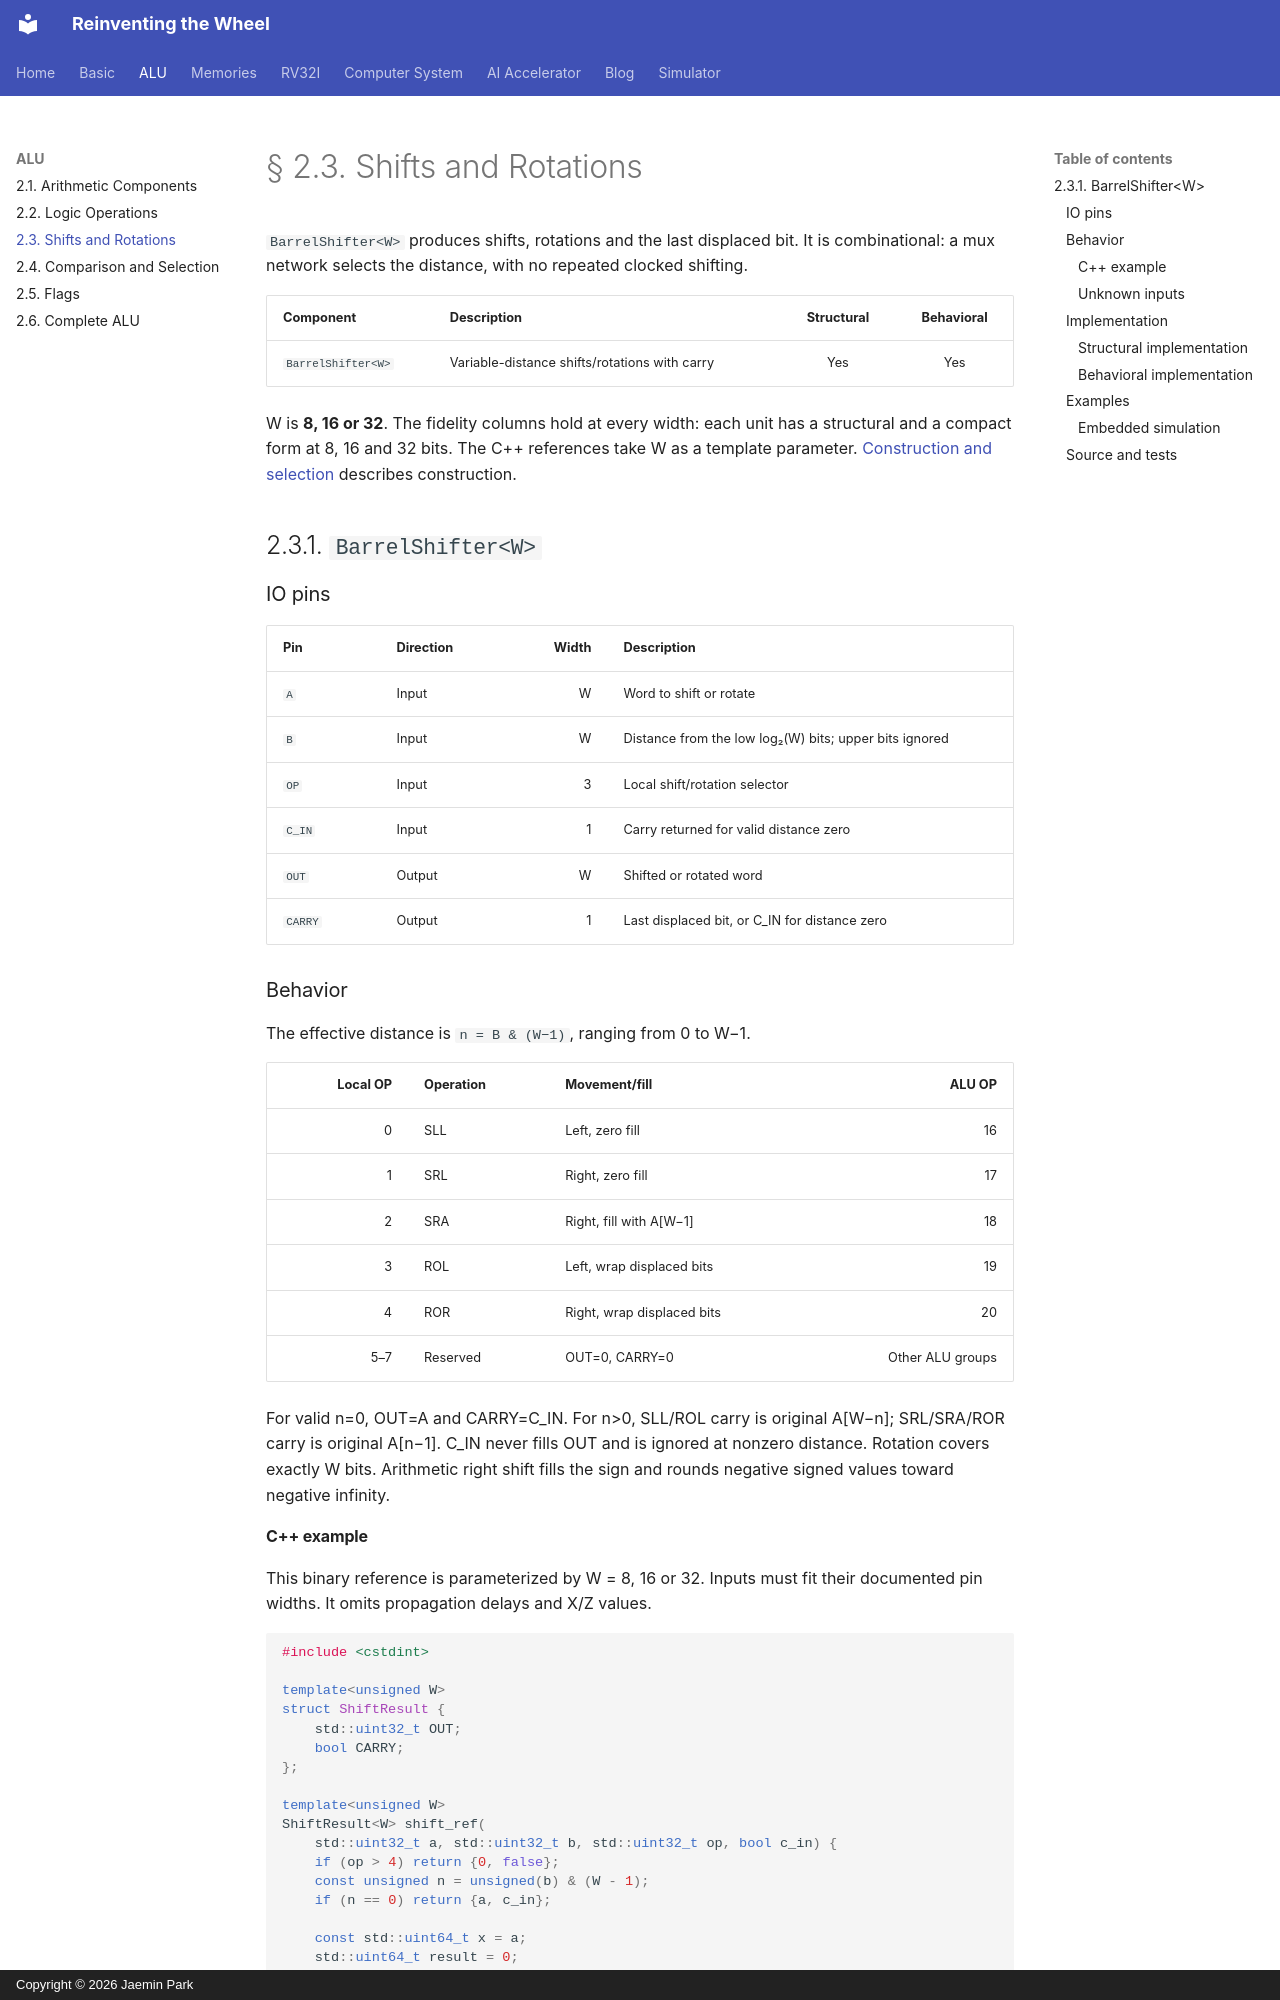

repository: arnold518/reinventing-the-wheel · page: alu/2.3/index.html · generator: mkdocs · copyright: Copyright © 2026 Jaemin Park

# § 2.3. Shifts and Rotations

`BarrelShifter<W>` produces shifts, rotations and the last displaced bit. It is combinational: a mux network selects the distance, with no repeated clocked shifting.

| Component | Description | Structural | Behavioral |
| --- | --- | :---: | :---: |
| `BarrelShifter<W>` | Variable-distance shifts/rotations with carry | Yes | Yes |

W is **8, 16 or 32**. The fidelity columns hold at every width: each unit has a structural and a compact form at 8, 16 and 32 bits. The C++ references take W as a template parameter. [Construction and selection](2.6.md#construction-and-selection) describes construction.

## 2.3.1. `BarrelShifter<W>`

### IO pins

| Pin | Direction | Width | Description |
| --- | --- | ---: | --- |
| `A` | Input | W | Word to shift or rotate |
| `B` | Input | W | Distance from the low log₂(W) bits; upper bits ignored |
| `OP` | Input | 3 | Local shift/rotation selector |
| `C_IN` | Input | 1 | Carry returned for valid distance zero |
| `OUT` | Output | W | Shifted or rotated word |
| `CARRY` | Output | 1 | Last displaced bit, or C_IN for distance zero |

### Behavior

The effective distance is `n = B & (W−1)`, ranging from 0 to W−1.

| Local OP | Operation | Movement/fill | ALU OP |
| ---: | --- | --- | ---: |
| 0 | SLL | Left, zero fill | 16 |
| 1 | SRL | Right, zero fill | 17 |
| 2 | SRA | Right, fill with A[W−1] | 18 |
| 3 | ROL | Left, wrap displaced bits | 19 |
| 4 | ROR | Right, wrap displaced bits | 20 |
| 5–7 | Reserved | OUT=0, CARRY=0 | Other ALU groups |

For valid n=0, OUT=A and CARRY=C_IN. For n>0, SLL/ROL carry is original A[W−n]; SRL/SRA/ROR carry is original A[n−1]. C_IN never fills OUT and is ignored at nonzero distance. Rotation covers exactly W bits. Arithmetic right shift fills the sign and rounds negative signed values toward negative infinity.

#### C++ example

This binary reference is parameterized by W = 8, 16 or 32. Inputs must fit their documented pin widths. It omits propagation delays and X/Z values.

```cpp
#include <cstdint>

template<unsigned W>
struct ShiftResult {
    std::uint32_t OUT;
    bool CARRY;
};

template<unsigned W>
ShiftResult<W> shift_ref(
    std::uint32_t a, std::uint32_t b, std::uint32_t op, bool c_in) {
    if (op > 4) return {0, false};
    const unsigned n = unsigned(b) & (W - 1);
    if (n == 0) return {a, c_in};

    const std::uint64_t x = a;
    std::uint64_t result = 0;
    switch (op) {
    case 0: result = x << n; break;                     // SLL
    case 1: result = x >> n; break;                     // SRL
    case 2:                                           // SRA
        result = (x >> n) | ((x & WordReference<W>::sign) ? (WordReference<W>::mask << (W - n)) : 0u);
        break;
    case 3: result = (x << n) | (x >> (W - n)); break;  // ROL
    case 4: result = (x >> n) | (x << (W - n)); break;  // ROR
    }
    const unsigned carry_bit = (op == 0 || op == 3) ? W - n : n - 1;
    return {
        static_cast<std::uint32_t>(result & WordReference<W>::mask),
        ((x >> carry_bit) & 1u) != 0,
    };
}
```

#### Unknown inputs

Unused upper B bits do not affect the circuit. Unknown C_IN is isolated at nonzero distance; at distance zero, X/Z carry produces X through the gates. Relevant unknown controls follow mux logic, while known zero-fill positions can remain determined. Reserved local codes mask both outputs.

### Implementation
